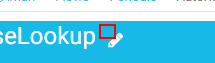
Task: Blank Project
Workflow: EditFlowDescription

Step 1 [try]: Find Element 'I' on the text (chrome.exe)

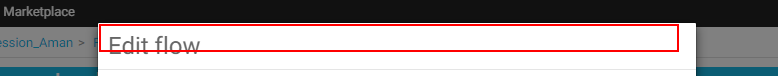
Step 2: Find Element 'H3' on 'Edit flow' (chrome.exe)

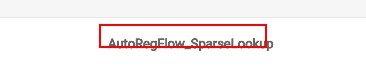
Step 3: get-text from the label (chrome.exe)

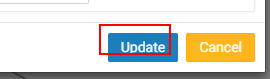
Step 4: Find Element 'BUTTON' on the button 'Update' (chrome.exe)

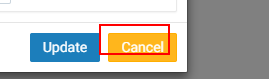
Step 5: Find Element 'BUTTON' on the button 'Cancel' (chrome.exe)

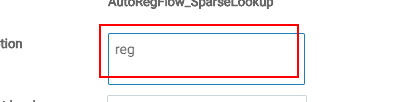
Step 6: type "Updated flow description" into the text box (chrome.exe)

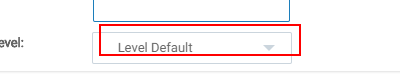
Step 7: select [FlowBoostLevelToSelect] in the drop-down (chrome.exe)
